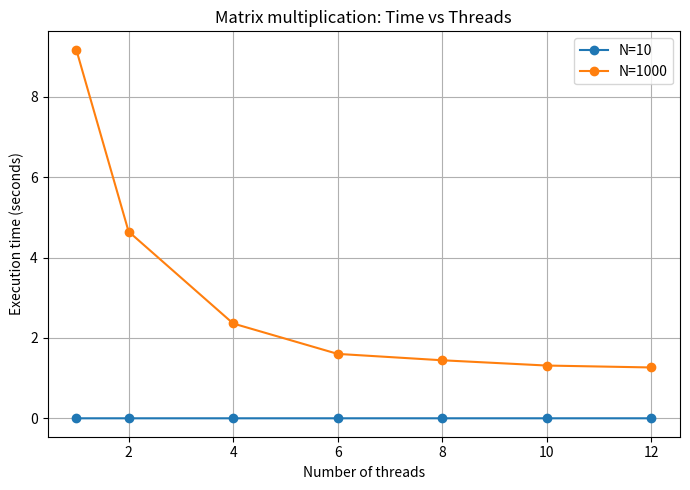

Write Python code to recreate this figure.
import matplotlib.pyplot as plt

data = [
    (10,   1,  0.000032),
    (10,   2,  0.000063),
    (10,   4,  0.000059),
    (10,   6,  0.000090),
    (10,   8,  0.000120),
    (10,  10,  0.000110),
    (10,  12,  0.000116),
    (1000, 1,  9.170669),
    (1000, 2,  4.646437),
    (1000, 4,  2.359196),
    (1000, 6,  1.602464),
    (1000, 8,  1.443928),
    (1000,10,  1.312690),
    (1000,12,  1.264909),
]

byN = {}
for N, th, t in data:
    byN.setdefault(N, []).append((th, t))

for N in byN:
    byN[N].sort()

plt.figure(figsize=(7, 5))

for N, pts in sorted(byN.items()):
    threads = [th for th, _ in pts]
    times = [t for _, t in pts]
    plt.plot(threads, times, marker='o', label=f"N={N}")

plt.xlabel("Number of threads")
plt.ylabel("Execution time (seconds)")
plt.title("Matrix multiplication: Time vs Threads")
plt.grid(True)
plt.legend()
plt.tight_layout()

plt.savefig("time_vs_threads.png", dpi=150)
plt.close()

print("Saved: time_vs_threads.png")
